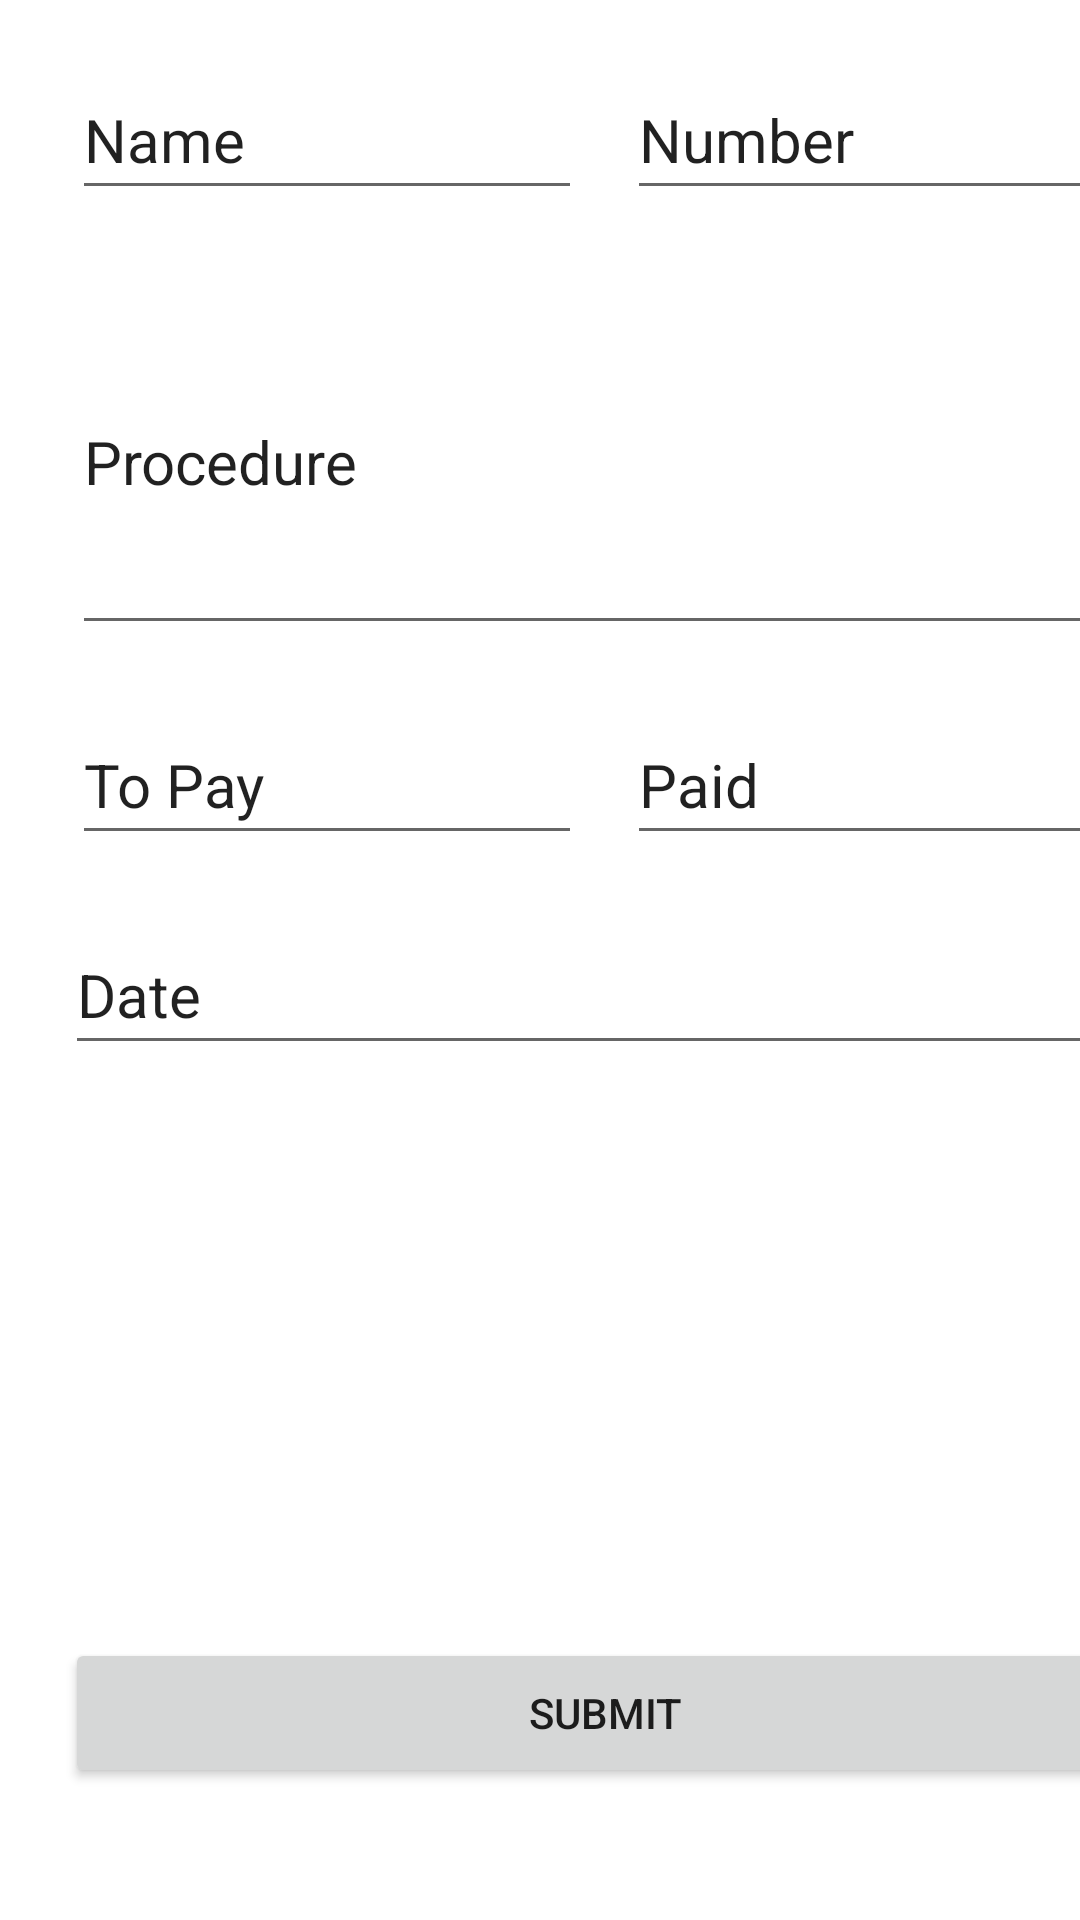

The Android layout XML behind this screen, and the referenced resources:
<!-- AndroidManifest.xml: application theme Theme.DoctorRewrite -->
<!-- res/layout/activity_add_appointment.xml -->
<?xml version="1.0" encoding="utf-8"?>
<androidx.constraintlayout.widget.ConstraintLayout xmlns:android="http://schemas.android.com/apk/res/android"
    xmlns:app="http://schemas.android.com/apk/res-auto"
    xmlns:tools="http://schemas.android.com/tools"
    android:layout_width="match_parent"
    android:layout_height="match_parent"
    tools:context=".AddAppointmentActivity">

    <EditText
        android:id="@+id/appointmentdate"
        android:layout_width="360dp"
        android:layout_height="50dp"
        android:layout_marginTop="20dp"
        android:text="Date"
        android:textSize="20sp"
        app:layout_constraintEnd_toEndOf="@+id/appointmentpaid"
        app:layout_constraintStart_toStartOf="@+id/appointmenttopay"
        app:layout_constraintTop_toBottomOf="@+id/appointmenttopay" />

    <EditText
        android:id="@+id/appointmentpaid"
        android:layout_width="170dp"
        android:layout_height="50dp"
        android:text="Paid"
        android:textSize="20sp"
        app:layout_constraintBottom_toBottomOf="@+id/appointmenttopay"
        app:layout_constraintStart_toStartOf="@+id/appointmentNumber" />

    <EditText
        android:id="@+id/appointmentName"
        android:layout_width="170dp"
        android:layout_height="50dp"
        android:layout_marginStart="24dp"
        android:layout_marginTop="20dp"
        android:text="Name"
        android:textSize="20sp"
        app:layout_constraintStart_toStartOf="parent"
        app:layout_constraintTop_toTopOf="parent" />

    <EditText
        android:id="@+id/appointmenttopay"
        android:layout_width="170dp"
        android:layout_height="50dp"
        android:layout_marginTop="20dp"
        android:text="To Pay"
        android:textSize="20sp"
        app:layout_constraintStart_toStartOf="@+id/appointmentProcedure"
        app:layout_constraintTop_toBottomOf="@+id/appointmentProcedure" />

    <EditText
        android:id="@+id/appointmentProcedure"
        android:layout_width="360dp"
        android:layout_height="125dp"
        android:layout_marginTop="20dp"
        android:text="Procedure"
        android:textSize="20sp"
        app:layout_constraintStart_toStartOf="@+id/appointmentName"
        app:layout_constraintTop_toBottomOf="@+id/appointmentName" />

    <EditText
        android:id="@+id/appointmentNumber"
        android:layout_width="170dp"
        android:layout_height="50dp"
        android:layout_marginStart="15dp"
        android:text="Number"
        android:textSize="20sp"
        app:layout_constraintStart_toEndOf="@+id/appointmentName"
        app:layout_constraintTop_toTopOf="@+id/appointmentName" />

    <Button
        android:id="@+id/appointmentSubmit"
        android:layout_width="360dp"
        android:layout_height="50dp"
        android:layout_marginBottom="44dp"
        android:text="Submit"
        app:layout_constraintBottom_toBottomOf="parent"
        app:layout_constraintEnd_toEndOf="@+id/appointmentpaid"
        app:layout_constraintStart_toStartOf="@+id/appointmentProcedure" />


</androidx.constraintlayout.widget.ConstraintLayout>
<!-- resources referenced by this layout -->
<resources>
  <style name="Theme.DoctorRewrite" parent="Theme.MaterialComponents.DayNight.DarkActionBar">
          
          <item name="colorPrimary">@color/purple_500</item>
          <item name="colorPrimaryVariant">@color/purple_700</item>
          <item name="colorOnPrimary">@color/white</item>
          
          <item name="colorSecondary">@color/teal_200</item>
          <item name="colorSecondaryVariant">@color/teal_700</item>
          <item name="colorOnSecondary">@color/black</item>
          
          <item name="android:statusBarColor" tools:targetApi="l">?attr/colorPrimaryVariant</item>
          
      </style>
  <!-- not gathered from this repository: default colours our renderer supplied (Android Studio template values) -->
  <color name="purple_500">#FF6200EE</color>
  <color name="purple_700">#FF3700B3</color>
  <color name="teal_200">#FF03DAC5</color>
  <color name="teal_700">#FF018786</color>
  <color name="black">#FF000000</color>
  <color name="white">#FFFFFFFF</color>
</resources>
